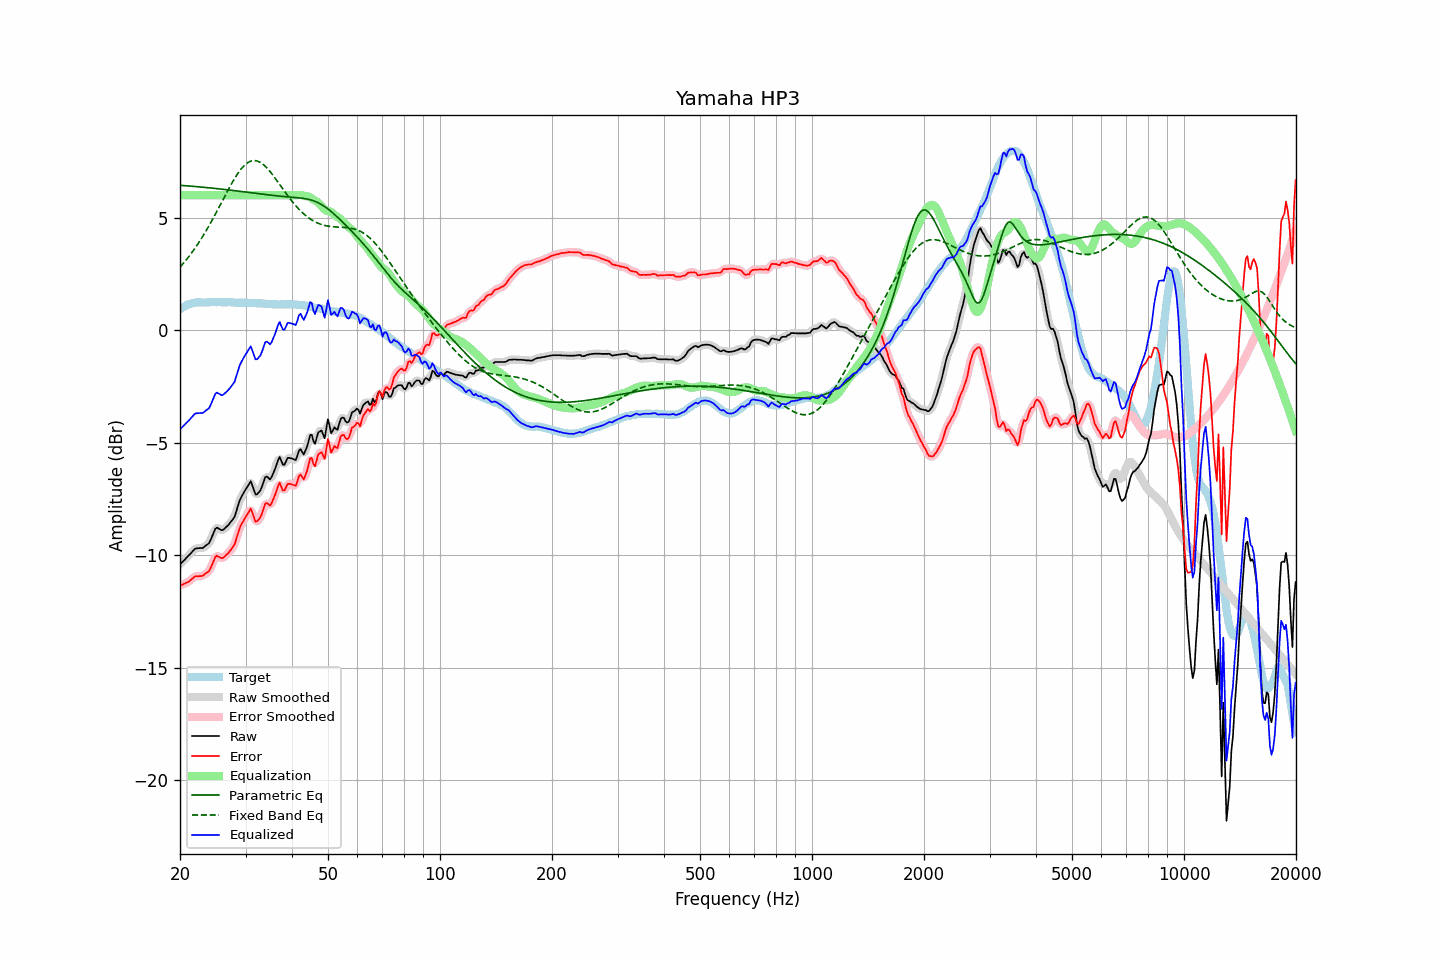

The data file committed next to this chart (first rows):
frequency, raw, error, smoothed, error_smoothed, equalization, parametric_eq, fixed_band_eq, equalized_raw, equalized_smoothed, target
20.00, -10.40, -11.33, -10.40, -11.33, 6.00, 6.44, 2.81, -4.40, -4.40, 0.93
20.20, -10.33, -11.31, -10.33, -11.31, 6.00, 6.44, 2.89, -4.33, -4.33, 0.98
20.40, -10.26, -11.29, -10.26, -11.29, 6.00, 6.43, 2.97, -4.26, -4.26, 1.03
20.61, -10.19, -11.25, -10.19, -11.26, 6.00, 6.43, 3.05, -4.19, -4.19, 1.06
20.81, -10.11, -11.22, -10.12, -11.22, 6.00, 6.42, 3.14, -4.11, -4.12, 1.11
21.02, -10.04, -11.19, -10.04, -11.18, 6.00, 6.41, 3.23, -4.04, -4.04, 1.15
21.23, -9.97, -11.14, -9.97, -11.14, 6.00, 6.41, 3.32, -3.97, -3.97, 1.17
21.44, -9.89, -11.08, -9.89, -11.08, 6.00, 6.40, 3.42, -3.89, -3.89, 1.19
21.66, -9.81, -11.02, -9.81, -11.01, 6.00, 6.40, 3.51, -3.81, -3.81, 1.21
21.87, -9.73, -10.95, -9.74, -10.96, 6.00, 6.39, 3.61, -3.73, -3.74, 1.22
22.09, -9.69, -10.93, -9.70, -10.93, 6.00, 6.38, 3.72, -3.69, -3.70, 1.24
22.31, -9.69, -10.94, -9.68, -10.92, 6.00, 6.38, 3.82, -3.69, -3.68, 1.25
22.54, -9.68, -10.93, -9.69, -10.93, 6.00, 6.37, 3.93, -3.68, -3.69, 1.24
22.76, -9.68, -10.92, -9.68, -10.93, 6.00, 6.37, 4.04, -3.68, -3.68, 1.24
22.99, -9.68, -10.91, -9.67, -10.90, 6.00, 6.36, 4.16, -3.68, -3.67, 1.23
23.22, -9.63, -10.86, -9.63, -10.86, 6.00, 6.35, 4.27, -3.63, -3.63, 1.23
23.45, -9.57, -10.80, -9.59, -10.82, 6.00, 6.35, 4.39, -3.57, -3.59, 1.23
23.69, -9.52, -10.76, -9.53, -10.77, 6.00, 6.34, 4.51, -3.52, -3.53, 1.24
23.92, -9.47, -10.71, -9.44, -10.69, 6.00, 6.33, 4.64, -3.47, -3.44, 1.24
24.16, -9.33, -10.58, -9.33, -10.58, 6.00, 6.32, 4.77, -3.33, -3.33, 1.25
24.40, -9.16, -10.42, -9.16, -10.41, 6.00, 6.32, 4.89, -3.16, -3.16, 1.26
24.65, -8.99, -10.24, -8.98, -10.23, 6.00, 6.31, 5.03, -2.99, -2.98, 1.25
24.89, -8.82, -10.07, -8.85, -10.10, 6.00, 6.30, 5.16, -2.82, -2.85, 1.25
25.14, -8.77, -10.02, -8.79, -10.04, 6.00, 6.29, 5.29, -2.77, -2.79, 1.25
25.39, -8.81, -10.07, -8.80, -10.05, 6.00, 6.29, 5.43, -2.81, -2.80, 1.25
25.65, -8.85, -10.10, -8.85, -10.10, 6.00, 6.28, 5.56, -2.85, -2.85, 1.25
25.91, -8.89, -10.13, -8.87, -10.12, 6.00, 6.27, 5.70, -2.89, -2.87, 1.24
26.16, -8.86, -10.10, -8.85, -10.09, 6.00, 6.26, 5.84, -2.86, -2.85, 1.24
26.43, -8.79, -10.03, -8.80, -10.04, 6.00, 6.25, 5.98, -2.79, -2.80, 1.24
26.69, -8.73, -9.97, -8.73, -9.98, 6.00, 6.25, 6.11, -2.73, -2.73, 1.24
26.96, -8.66, -9.91, -8.66, -9.90, 6.00, 6.24, 6.24, -2.66, -2.66, 1.25
27.23, -8.57, -9.82, -8.58, -9.82, 6.00, 6.23, 6.38, -2.57, -2.58, 1.25
27.50, -8.48, -9.73, -8.50, -9.74, 6.00, 6.22, 6.50, -2.48, -2.50, 1.25
27.77, -8.39, -9.62, -8.39, -9.63, 6.00, 6.21, 6.63, -2.39, -2.39, 1.23
28.05, -8.28, -9.51, -8.25, -9.48, 6.00, 6.20, 6.75, -2.28, -2.25, 1.23
28.33, -8.05, -9.27, -8.05, -9.28, 6.00, 6.20, 6.86, -2.05, -2.05, 1.22
28.62, -7.82, -9.04, -7.83, -9.05, 6.00, 6.19, 6.97, -1.82, -1.83, 1.22
28.90, -7.59, -8.82, -7.61, -8.83, 6.00, 6.18, 7.07, -1.59, -1.61, 1.23
29.19, -7.43, -8.65, -7.44, -8.66, 6.00, 6.17, 7.17, -1.43, -1.44, 1.22
29.48, -7.30, -8.53, -7.29, -8.52, 6.00, 6.16, 7.25, -1.30, -1.29, 1.23
29.78, -7.17, -8.39, -7.17, -8.40, 6.00, 6.15, 7.32, -1.17, -1.17, 1.22
30.08, -7.05, -8.28, -7.06, -8.28, 6.00, 6.14, 7.39, -1.05, -1.06, 1.23
30.38, -6.94, -8.16, -6.91, -8.13, 6.00, 6.13, 7.44, -0.94, -0.91, 1.22
30.68, -6.83, -8.05, -6.81, -8.03, 6.00, 6.12, 7.48, -0.83, -0.81, 1.22
30.99, -6.71, -7.93, -6.80, -8.01, 6.00, 6.11, 7.52, -0.71, -0.80, 1.21
31.30, -6.90, -8.11, -6.91, -8.12, 6.00, 6.11, 7.53, -0.90, -0.91, 1.21
31.61, -7.10, -8.31, -7.09, -8.30, 6.00, 6.10, 7.54, -1.10, -1.09, 1.21
31.93, -7.30, -8.51, -7.24, -8.45, 6.00, 6.09, 7.54, -1.30, -1.24, 1.21
32.24, -7.29, -8.49, -7.29, -8.49, 6.00, 6.08, 7.52, -1.29, -1.29, 1.20
32.57, -7.20, -8.40, -7.23, -8.43, 6.00, 6.07, 7.49, -1.20, -1.23, 1.20
32.89, -7.12, -8.32, -7.10, -8.30, 6.00, 6.06, 7.46, -1.12, -1.10, 1.20
33.22, -6.95, -8.14, -6.92, -8.12, 6.00, 6.05, 7.41, -0.95, -0.92, 1.19
33.55, -6.74, -7.92, -6.73, -7.92, 6.00, 6.04, 7.35, -0.74, -0.73, 1.19
33.89, -6.53, -7.70, -6.58, -7.76, 6.00, 6.03, 7.29, -0.53, -0.58, 1.17
34.23, -6.50, -7.68, -6.53, -7.71, 6.00, 6.02, 7.22, -0.50, -0.53, 1.18
34.57, -6.56, -7.73, -6.56, -7.72, 6.00, 6.02, 7.14, -0.56, -0.56, 1.17
34.92, -6.63, -7.79, -6.57, -7.74, 6.00, 6.01, 7.06, -0.63, -0.57, 1.16
35.27, -6.52, -7.68, -6.52, -7.67, 6.00, 6.00, 6.97, -0.52, -0.52, 1.16
35.62, -6.35, -7.51, -6.38, -7.53, 6.00, 5.99, 6.87, -0.35, -0.38, 1.16
35.97, -6.19, -7.34, -6.17, -7.33, 6.00, 5.98, 6.78, -0.19, -0.17, 1.15
... 635 more rows
